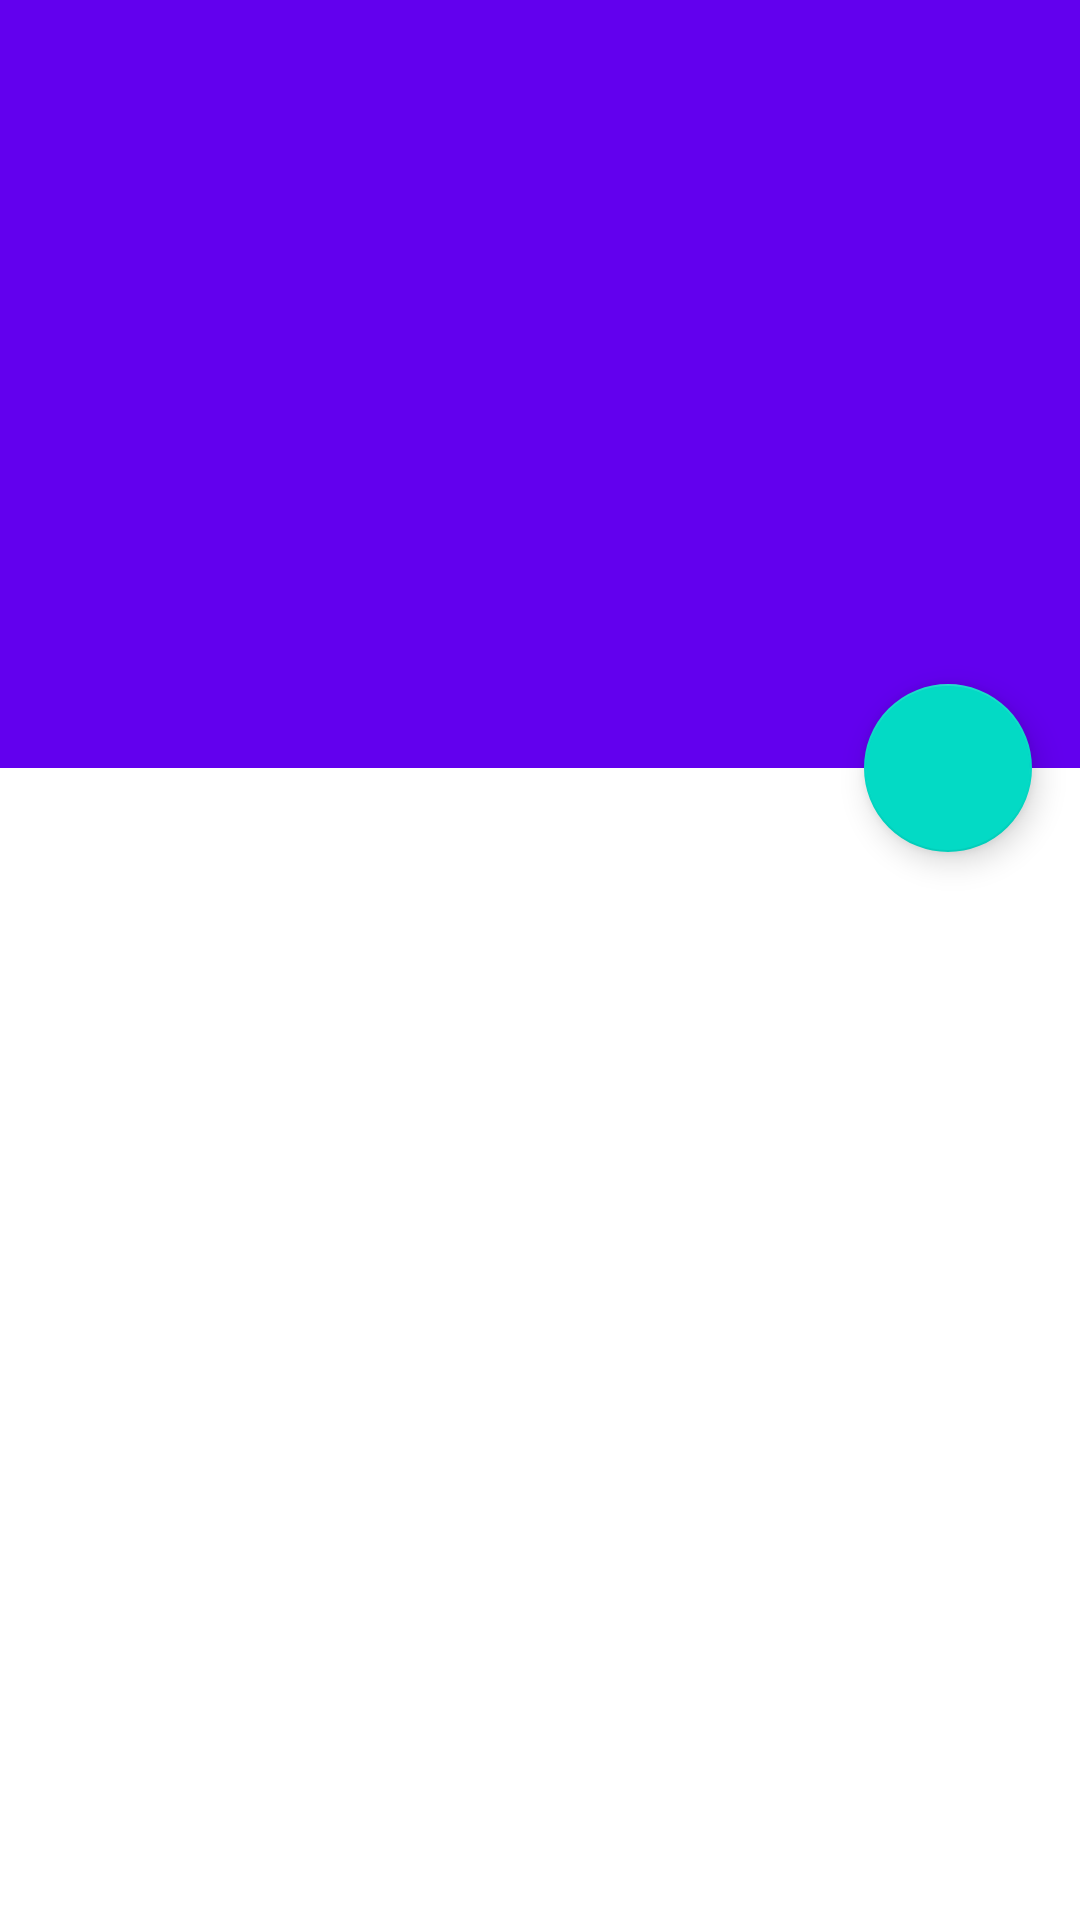

Layout XML and referenced resources for this Android screen:
<!-- AndroidManifest.xml: application theme Theme.StoryTelTest -->
<!-- res/layout/comment_fragment.xml -->
<?xml version="1.0" encoding="utf-8"?>
<layout xmlns:tools="http://schemas.android.com/tools">

    <data>

        <variable
            name="viewModel"
            type="com.golnaz.storyteltest.post.view.comment.CommentViewModel" />

        <import type="android.view.View" />
    </data>

    <androidx.coordinatorlayout.widget.CoordinatorLayout xmlns:android="http://schemas.android.com/apk/res/android"
        xmlns:app="http://schemas.android.com/apk/res-auto"
        android:id="@+id/main_content"
        android:layout_width="match_parent"
        android:layout_height="match_parent"
        android:fitsSystemWindows="true">

        <com.google.android.material.appbar.AppBarLayout
            android:id="@+id/appbar"
            android:layout_width="match_parent"
            android:layout_height="@dimen/detail_backdrop_height"
            android:fitsSystemWindows="true"
            android:theme="@style/ThemeOverlay.AppCompat.Dark.ActionBar">

            <com.google.android.material.appbar.CollapsingToolbarLayout
                android:id="@+id/collapsing_toolbar"
                android:layout_width="match_parent"
                android:layout_height="match_parent"
                android:fitsSystemWindows="true"
                app:contentScrim="?attr/colorPrimary"
                app:expandedTitleMarginEnd="64dp"
                app:expandedTitleMarginStart="48dp"
                app:layout_scrollFlags="scroll|exitUntilCollapsed">

                <ImageView
                    android:id="@+id/backdrop"
                    android:layout_width="match_parent"
                    android:layout_height="match_parent"
                    android:fitsSystemWindows="true"
                    android:scaleType="centerCrop"
                    app:layout_collapseMode="parallax" />

                <androidx.appcompat.widget.Toolbar
                    android:id="@+id/toolbar"
                    android:layout_width="match_parent"
                    android:layout_height="?attr/actionBarSize"
                    app:layout_collapseMode="pin"
                    app:popupTheme="@style/ThemeOverlay.AppCompat.Light" />

            </com.google.android.material.appbar.CollapsingToolbarLayout>

        </com.google.android.material.appbar.AppBarLayout>

        <androidx.recyclerview.widget.RecyclerView
            android:id="@+id/commentList"
            android:layout_width="match_parent"
            android:layout_height="match_parent"
            app:layout_behavior="@string/appbar_scrolling_view_behavior"
            android:visibility="@{viewModel.showProgressBar ?View.GONE : View.VISIBLE, default = invisible}" />


        <com.google.android.material.floatingactionbutton.FloatingActionButton
            android:layout_width="wrap_content"
            android:layout_height="wrap_content"
            android:layout_margin="@dimen/fab_margin"
            android:clickable="true"
            android:src="@drawable/ic_discuss"
            app:layout_anchor="@id/appbar"
            app:layout_anchorGravity="bottom|right|end"
            tools:ignore="ContentDescription" />

        <ProgressBar
            android:id="@+id/progressBar"
            android:layout_width="wrap_content"
            android:layout_height="wrap_content"
            android:layout_gravity="center"
            android:visibility="@{viewModel.showProgressBar ?View.VISIBLE : View.GONE, default = visible}" />


    </androidx.coordinatorlayout.widget.CoordinatorLayout>
</layout>
<!-- resources referenced by this layout -->
<resources>
  <dimen name="detail_backdrop_height">256dp</dimen>
  <dimen name="fab_margin">16dp</dimen>
  <style name="Theme.StoryTelTest" parent="Theme.MaterialComponents.DayNight.NoActionBar">
          
          <item name="colorPrimary">@color/purple_500</item>
          <item name="colorPrimaryVariant">@color/purple_700</item>
          <item name="colorOnPrimary">@color/white</item>
          
          <item name="colorSecondary">@color/teal_200</item>
          <item name="colorSecondaryVariant">@color/teal_700</item>
          <item name="colorOnSecondary">@color/black</item>
          
          <item name="android:statusBarColor" tools:targetApi="l">?attr/colorPrimaryVariant</item>
          
      </style>
  <color name="purple_500">#FF6200EE</color>
  <color name="purple_700">#FF3700B3</color>
  <color name="white">#FFFFFFFF</color>
  <color name="teal_200">#FF03DAC5</color>
  <color name="teal_700">#FF018786</color>
  <color name="black">#FF000000</color>
</resources>
